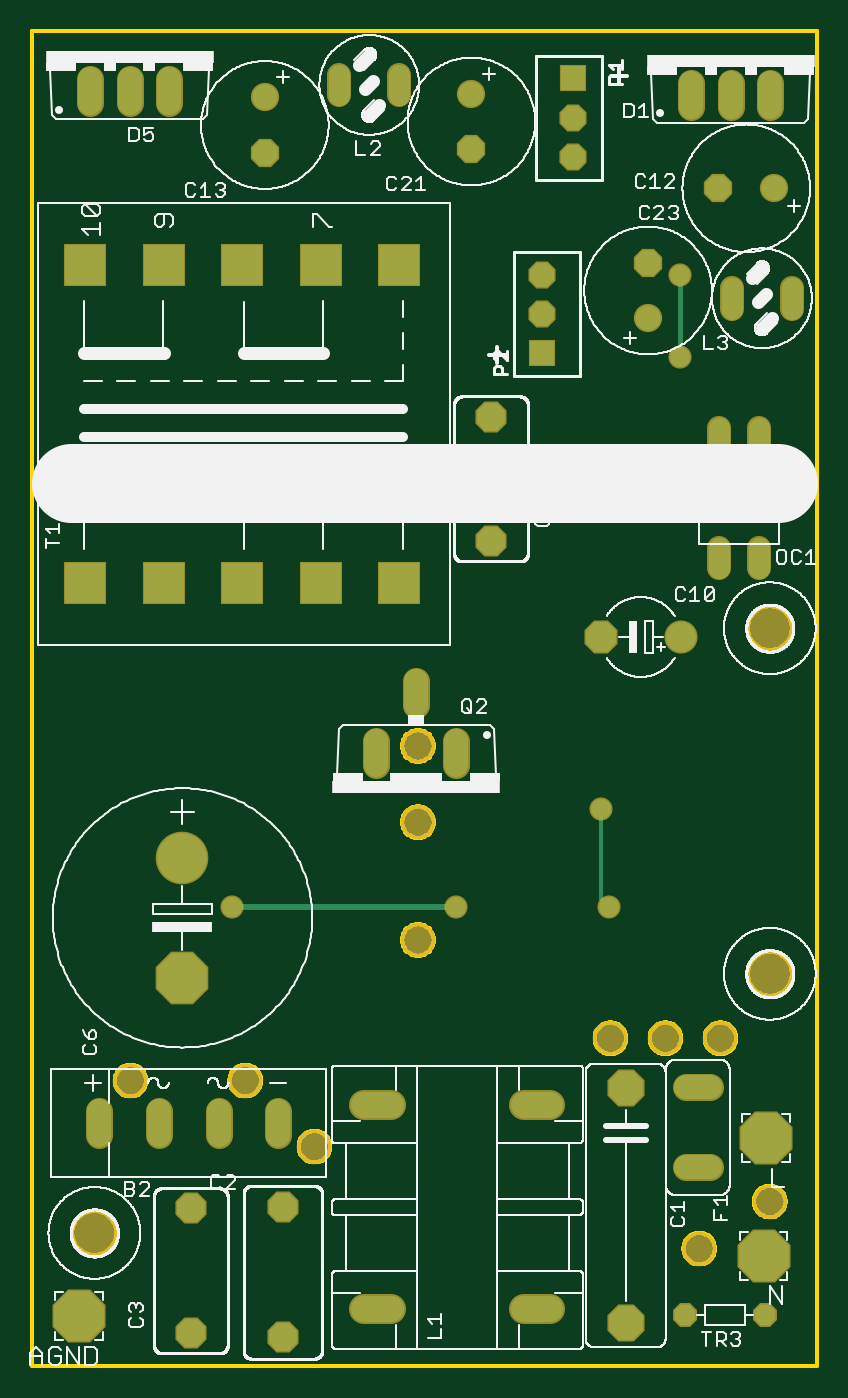
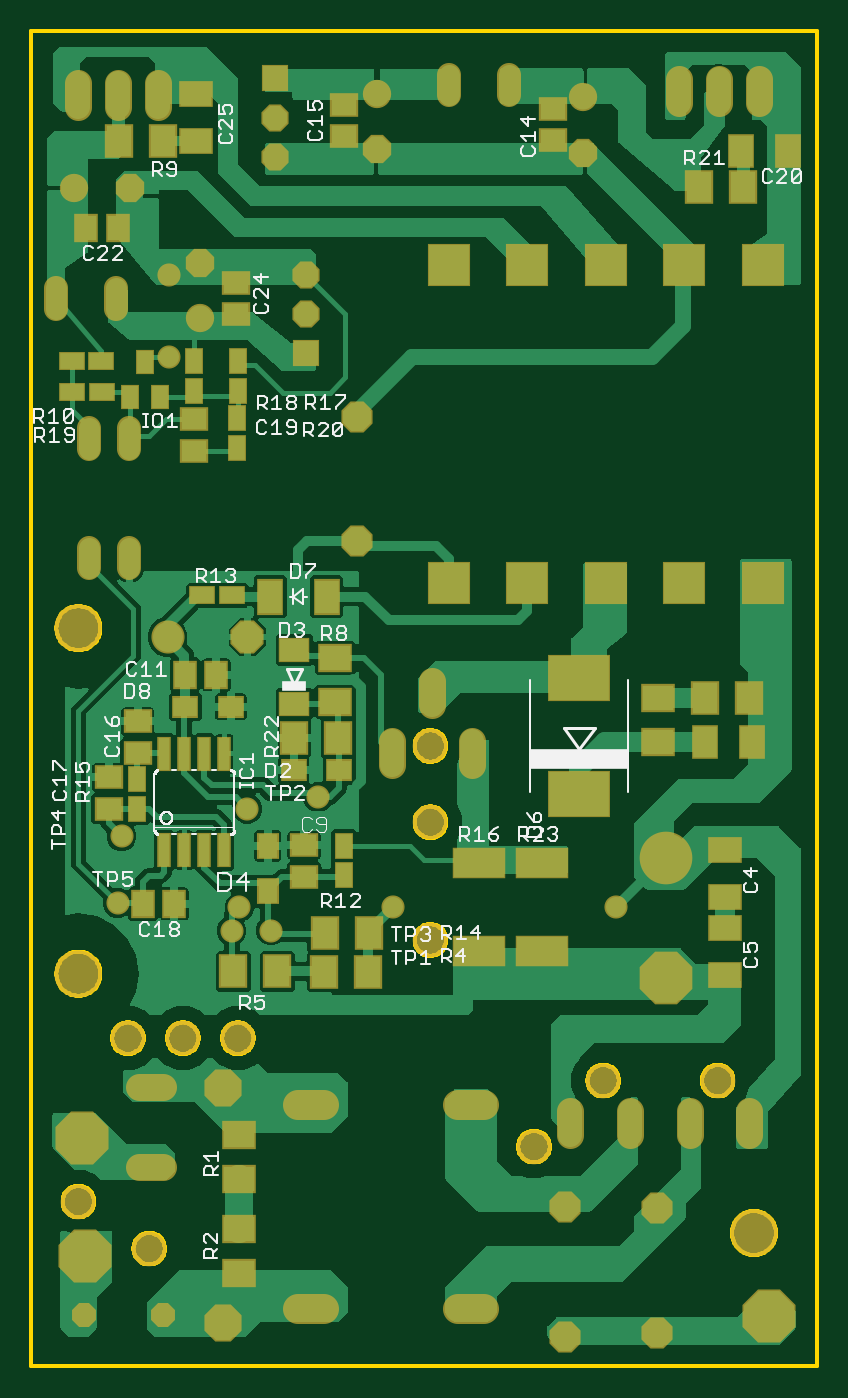
Circuit board: 9 layer files. Board 50.0 x 85.0 mm.
- bottom_copper: copper_bottom.gbr (177443 bytes)
- top_copper: copper_top.gbr (3067 bytes)
- outline: profile.gbr (35430 bytes)
- bottom_silk: silkscreen_bottom.gbr (57263 bytes)
- top_silk: silkscreen_top.gbr (131341 bytes)
- bottom_mask: soldermask_bottom.gbr (5735 bytes)
- top_mask: soldermask_top.gbr (3216 bytes)
- paste: solderpaste_bottom.gbr (2685 bytes)
- paste: solderpaste_top.gbr (271 bytes)

=== bottom_copper: copper_bottom.gbr (177443 bytes, source omitted) ===
=== top_copper: copper_top.gbr ===
G04 EAGLE Gerber X2 export*
%TF.Part,Single*%
%TF.FileFunction,Copper,L1,Top,Mixed*%
%TF.FilePolarity,Positive*%
%TF.GenerationSoftware,Autodesk,EAGLE,9.0.0*%
%TF.CreationDate,2019-06-10T11:01:14Z*%
G75*
%MOMM*%
%FSLAX34Y34*%
%LPD*%
%AMOC8*
5,1,8,0,0,1.08239X$1,22.5*%
G01*
%ADD10P,2.336880X8X292.500000*%
%ADD11P,1.924489X8X292.500000*%
%ADD12C,1.524000*%
%ADD13C,1.676400*%
%ADD14P,3.436588X8X202.500000*%
%ADD15P,1.429621X8X202.500000*%
%ADD16P,3.409096X8X292.500000*%
%ADD17C,3.149600*%
%ADD18C,1.320800*%
%ADD19C,1.905000*%
%ADD20P,2.061953X8X202.500000*%
%ADD21P,1.732040X8X292.500000*%
%ADD22C,1.600200*%
%ADD23P,1.924489X8X112.500000*%
%ADD24P,1.732040X8X202.500000*%
%ADD25P,1.732040X8X112.500000*%
%ADD26R,2.540000X2.540000*%
%ADD27R,1.524000X1.524000*%
%ADD28P,1.649562X8X22.500000*%
%ADD29P,1.649562X8X202.500000*%
%ADD30C,1.270000*%
%ADD31C,0.406400*%
%ADD32C,0.254000*%
%ADD33C,0.304800*%


D10*
X378200Y177430D03*
X378200Y27570D03*
D11*
X101400Y100588D03*
X101400Y21212D03*
D12*
X416480Y126800D02*
X431720Y126800D01*
X431720Y177600D02*
X416480Y177600D01*
D13*
X330282Y166170D02*
X313518Y166170D01*
X228682Y166170D02*
X211918Y166170D01*
X211918Y36630D02*
X228682Y36630D01*
X313518Y36630D02*
X330282Y36630D01*
D14*
X467500Y145600D03*
X466000Y70600D03*
X30100Y32100D03*
D15*
X466700Y32900D03*
X415900Y32900D03*
D16*
X96100Y247500D03*
D17*
X96100Y323700D03*
D18*
X463000Y584196D02*
X463000Y597404D01*
X437600Y597404D02*
X437600Y584196D01*
X437600Y521204D02*
X437600Y507996D01*
X463000Y507996D02*
X463000Y521204D01*
D19*
X413200Y464400D03*
D20*
X362400Y464400D03*
D12*
X37000Y804080D02*
X37000Y819320D01*
X62400Y819320D02*
X62400Y804080D01*
X87800Y804080D02*
X87800Y819320D01*
D21*
X148500Y772520D03*
D22*
X148500Y808080D03*
D18*
X195950Y809196D02*
X195950Y822404D01*
X234050Y822404D02*
X234050Y809196D01*
D12*
X157150Y162620D02*
X157150Y147380D01*
X119050Y147380D02*
X119050Y162620D01*
X80950Y162620D02*
X80950Y147380D01*
X42850Y147380D02*
X42850Y162620D01*
X270400Y382780D02*
X270400Y398020D01*
X245000Y420880D02*
X245000Y436120D01*
X219600Y398020D02*
X219600Y382780D01*
D23*
X160000Y18725D03*
X160000Y101275D03*
D12*
X419600Y801980D02*
X419600Y817220D01*
X445000Y817220D02*
X445000Y801980D01*
X470400Y801980D02*
X470400Y817220D01*
D21*
X280000Y774720D03*
D22*
X280000Y810280D03*
D24*
X437220Y750000D03*
D22*
X472780Y750000D03*
D18*
X484050Y686604D02*
X484050Y673396D01*
X445950Y673396D02*
X445950Y686604D01*
D25*
X392500Y702780D03*
D22*
X392500Y667220D03*
D11*
X292500Y604688D03*
X292500Y525312D03*
D26*
X34200Y498500D03*
X84200Y498500D03*
X134200Y498500D03*
X184200Y498500D03*
X234200Y498500D03*
X34200Y701000D03*
X84200Y701000D03*
X134200Y701000D03*
X184200Y701000D03*
X234200Y701000D03*
D27*
X345000Y820000D03*
D28*
X345000Y795000D03*
X345000Y770000D03*
D27*
X325000Y645000D03*
D29*
X325000Y670000D03*
X325000Y695000D03*
D30*
X270000Y292500D03*
D31*
X127500Y292500D01*
D30*
X127500Y292500D03*
X367500Y292500D03*
D32*
X362500Y297500D01*
X362500Y355000D01*
D30*
X362500Y355000D03*
X412500Y642500D03*
D33*
X412500Y695000D01*
D30*
X412500Y695000D03*
M02*

=== outline: profile.gbr (35430 bytes, source omitted) ===
=== bottom_silk: silkscreen_bottom.gbr (57263 bytes, source omitted) ===
=== top_silk: silkscreen_top.gbr (131341 bytes, source omitted) ===
=== bottom_mask: soldermask_bottom.gbr ===
G04 EAGLE Gerber X2 export*
%TF.Part,Single*%
%TF.FileFunction,Soldermask,Bot,1*%
%TF.FilePolarity,Negative*%
%TF.GenerationSoftware,Autodesk,EAGLE,9.0.0*%
%TF.CreationDate,2019-06-10T11:01:14Z*%
G75*
%MOMM*%
%FSLAX34Y34*%
%LPD*%
%AMOC8*
5,1,8,0,0,1.08239X$1,22.5*%
G01*
%ADD10C,2.203200*%
%ADD11P,2.556822X8X292.500000*%
%ADD12P,2.144431X8X292.500000*%
%ADD13C,1.727200*%
%ADD14C,1.879600*%
%ADD15P,3.656530X8X202.500000*%
%ADD16P,1.649562X8X202.500000*%
%ADD17P,3.629037X8X292.500000*%
%ADD18C,3.352800*%
%ADD19R,2.203200X1.703200*%
%ADD20R,2.203200X1.803200*%
%ADD21R,1.803200X2.203200*%
%ADD22R,1.703200X2.203200*%
%ADD23R,0.863600X2.235200*%
%ADD24R,1.203200X1.703200*%
%ADD25C,1.524000*%
%ADD26R,1.803200X1.503200*%
%ADD27R,1.703200X1.203200*%
%ADD28C,2.108200*%
%ADD29P,2.281895X8X202.500000*%
%ADD30R,1.503200X1.803200*%
%ADD31P,1.951982X8X292.500000*%
%ADD32C,1.803400*%
%ADD33R,1.203200X1.603200*%
%ADD34R,4.003200X3.003200*%
%ADD35R,1.703200X1.403200*%
%ADD36C,3.003200*%
%ADD37P,2.144431X8X112.500000*%
%ADD38R,1.403200X1.703200*%
%ADD39R,1.703200X2.303200*%
%ADD40R,2.003200X1.603200*%
%ADD41P,1.951982X8X202.500000*%
%ADD42P,1.951982X8X112.500000*%
%ADD43R,2.743200X2.743200*%
%ADD44R,3.403200X2.003200*%
%ADD45C,1.473200*%
%ADD46R,1.727200X1.727200*%
%ADD47P,1.869504X8X22.500000*%
%ADD48P,1.869504X8X202.500000*%


D10*
X470000Y105000D03*
X425000Y75000D03*
X180000Y140000D03*
X63000Y182000D03*
X136000Y182000D03*
X246000Y395000D03*
X246000Y346500D03*
X246000Y271500D03*
X368500Y209000D03*
X403500Y209000D03*
X438500Y209000D03*
D11*
X378200Y177430D03*
X378200Y27570D03*
D12*
X101400Y100588D03*
X101400Y21212D03*
D13*
X416480Y126800D02*
X431720Y126800D01*
X431720Y177600D02*
X416480Y177600D01*
D14*
X330282Y166170D02*
X313518Y166170D01*
X228682Y166170D02*
X211918Y166170D01*
X211918Y36630D02*
X228682Y36630D01*
X313518Y36630D02*
X330282Y36630D01*
D15*
X467500Y145600D03*
X466000Y70600D03*
X30100Y32100D03*
D16*
X466700Y32900D03*
X415900Y32900D03*
D17*
X96100Y247500D03*
D18*
X96100Y323700D03*
D19*
X58200Y328900D03*
X58200Y298900D03*
X58300Y278900D03*
X58300Y248900D03*
D20*
X367900Y119600D03*
X367900Y147600D03*
X368100Y59600D03*
X368100Y87600D03*
D21*
X313400Y251300D03*
X285400Y251300D03*
X371400Y251500D03*
X343400Y251500D03*
X70900Y425700D03*
X42900Y425700D03*
D20*
X101100Y425400D03*
X101100Y397400D03*
D22*
X41100Y397700D03*
X71100Y397700D03*
D23*
X415250Y328566D03*
X415250Y390034D03*
X402550Y328566D03*
X389850Y328566D03*
X402550Y390034D03*
X389850Y390034D03*
X377150Y328566D03*
X377150Y390034D03*
D24*
X301000Y331500D03*
X301000Y312700D03*
D25*
X463000Y584196D02*
X463000Y597404D01*
X437600Y597404D02*
X437600Y584196D01*
X437600Y521204D02*
X437600Y507996D01*
X463000Y507996D02*
X463000Y521204D01*
D26*
X326400Y311800D03*
X326400Y331800D03*
D27*
X391100Y490900D03*
X372300Y490900D03*
D28*
X413200Y464400D03*
D29*
X362400Y464400D03*
D30*
X402200Y440300D03*
X382200Y440300D03*
D13*
X37000Y804080D02*
X37000Y819320D01*
X62400Y819320D02*
X62400Y804080D01*
X87800Y804080D02*
X87800Y819320D01*
D31*
X148500Y772520D03*
D32*
X148500Y808080D03*
D26*
X167700Y800700D03*
X167700Y780700D03*
X300800Y803200D03*
X300800Y783200D03*
D25*
X195950Y809196D02*
X195950Y822404D01*
X234050Y822404D02*
X234050Y809196D01*
D21*
X313200Y275900D03*
X285200Y275900D03*
D26*
X432300Y390600D03*
X432300Y410600D03*
X450700Y355100D03*
X450700Y375100D03*
D24*
X432900Y373800D03*
X432900Y355000D03*
D30*
X428900Y294500D03*
X408900Y294500D03*
D33*
X427900Y639200D03*
X418400Y617200D03*
X437400Y617200D03*
D24*
X368600Y621200D03*
X368600Y640000D03*
X396500Y639800D03*
X396500Y621000D03*
D27*
X473800Y620400D03*
X455000Y620400D03*
D24*
X368800Y584700D03*
X368800Y603500D03*
D26*
X396700Y583100D03*
X396700Y603100D03*
D22*
X18100Y773900D03*
X48100Y773900D03*
D21*
X46800Y750700D03*
X74800Y750700D03*
D34*
X151200Y364200D03*
X151200Y438200D03*
D13*
X157150Y162620D02*
X157150Y147380D01*
X119050Y147380D02*
X119050Y162620D01*
X80950Y162620D02*
X80950Y147380D01*
X42850Y147380D02*
X42850Y162620D01*
D35*
X402000Y420000D03*
X373000Y420000D03*
D36*
X40000Y85000D03*
X470000Y470000D03*
X470000Y250000D03*
D13*
X270400Y382780D02*
X270400Y398020D01*
X245000Y420880D02*
X245000Y436120D01*
X219600Y398020D02*
X219600Y382780D01*
D37*
X160000Y18725D03*
X160000Y101275D03*
D35*
X304000Y379500D03*
X333000Y379500D03*
D38*
X349500Y302500D03*
X349500Y331500D03*
D39*
X312000Y490000D03*
X348000Y490000D03*
D40*
X332500Y422000D03*
X332500Y456000D03*
D20*
X306500Y423000D03*
X306500Y451000D03*
D21*
X332500Y400000D03*
X304500Y400000D03*
D13*
X419600Y801980D02*
X419600Y817220D01*
X445000Y817220D02*
X445000Y801980D01*
X470400Y801980D02*
X470400Y817220D01*
D31*
X280000Y774720D03*
D32*
X280000Y810280D03*
D41*
X437220Y750000D03*
D32*
X472780Y750000D03*
D30*
X465000Y725000D03*
X445000Y725000D03*
D25*
X484050Y686604D02*
X484050Y673396D01*
X445950Y673396D02*
X445950Y686604D01*
D42*
X392500Y702780D03*
D32*
X392500Y667220D03*
D26*
X370000Y670000D03*
X370000Y690000D03*
D19*
X395000Y810000D03*
X395000Y780000D03*
D21*
X416000Y780000D03*
X444000Y780000D03*
D12*
X292500Y604688D03*
X292500Y525312D03*
D43*
X34200Y498500D03*
X84200Y498500D03*
X134200Y498500D03*
X184200Y498500D03*
X234200Y498500D03*
X34200Y701000D03*
X84200Y701000D03*
X134200Y701000D03*
X184200Y701000D03*
X234200Y701000D03*
D27*
X455600Y640000D03*
X474400Y640000D03*
D44*
X215000Y264500D03*
X215000Y320500D03*
X175000Y264500D03*
X175000Y320500D03*
D45*
X372500Y277500D03*
X317500Y362500D03*
X347500Y277500D03*
X442500Y337500D03*
X445000Y295000D03*
D46*
X345000Y820000D03*
D47*
X345000Y795000D03*
X345000Y770000D03*
D46*
X325000Y645000D03*
D48*
X325000Y670000D03*
X325000Y695000D03*
D45*
X270000Y292500D03*
X127500Y292500D03*
X367500Y292500D03*
X362500Y355000D03*
X412500Y642500D03*
X412500Y695000D03*
M02*

=== top_mask: soldermask_top.gbr ===
G04 EAGLE Gerber X2 export*
%TF.Part,Single*%
%TF.FileFunction,Soldermask,Top,1*%
%TF.FilePolarity,Negative*%
%TF.GenerationSoftware,Autodesk,EAGLE,9.0.0*%
%TF.CreationDate,2019-06-10T11:01:14Z*%
G75*
%MOMM*%
%FSLAX34Y34*%
%LPD*%
%AMOC8*
5,1,8,0,0,1.08239X$1,22.5*%
G01*
%ADD10C,2.203200*%
%ADD11P,2.556822X8X292.500000*%
%ADD12P,2.144431X8X292.500000*%
%ADD13C,1.727200*%
%ADD14C,1.879600*%
%ADD15P,3.656530X8X202.500000*%
%ADD16P,1.649562X8X202.500000*%
%ADD17P,3.629037X8X292.500000*%
%ADD18C,3.352800*%
%ADD19C,1.524000*%
%ADD20C,2.108200*%
%ADD21P,2.281895X8X202.500000*%
%ADD22P,1.951982X8X292.500000*%
%ADD23C,1.803400*%
%ADD24C,3.003200*%
%ADD25P,2.144431X8X112.500000*%
%ADD26P,1.951982X8X202.500000*%
%ADD27P,1.951982X8X112.500000*%
%ADD28R,2.743200X2.743200*%
%ADD29R,1.727200X1.727200*%
%ADD30P,1.869504X8X22.500000*%
%ADD31P,1.869504X8X202.500000*%
%ADD32C,1.473200*%


D10*
X470000Y105000D03*
X425000Y75000D03*
X180000Y140000D03*
X63000Y182000D03*
X136000Y182000D03*
X246000Y395000D03*
X246000Y346500D03*
X246000Y271500D03*
X368500Y209000D03*
X403500Y209000D03*
X438500Y209000D03*
D11*
X378200Y177430D03*
X378200Y27570D03*
D12*
X101400Y100588D03*
X101400Y21212D03*
D13*
X416480Y126800D02*
X431720Y126800D01*
X431720Y177600D02*
X416480Y177600D01*
D14*
X330282Y166170D02*
X313518Y166170D01*
X228682Y166170D02*
X211918Y166170D01*
X211918Y36630D02*
X228682Y36630D01*
X313518Y36630D02*
X330282Y36630D01*
D15*
X467500Y145600D03*
X466000Y70600D03*
X30100Y32100D03*
D16*
X466700Y32900D03*
X415900Y32900D03*
D17*
X96100Y247500D03*
D18*
X96100Y323700D03*
D19*
X463000Y584196D02*
X463000Y597404D01*
X437600Y597404D02*
X437600Y584196D01*
X437600Y521204D02*
X437600Y507996D01*
X463000Y507996D02*
X463000Y521204D01*
D20*
X413200Y464400D03*
D21*
X362400Y464400D03*
D13*
X37000Y804080D02*
X37000Y819320D01*
X62400Y819320D02*
X62400Y804080D01*
X87800Y804080D02*
X87800Y819320D01*
D22*
X148500Y772520D03*
D23*
X148500Y808080D03*
D19*
X195950Y809196D02*
X195950Y822404D01*
X234050Y822404D02*
X234050Y809196D01*
D13*
X157150Y162620D02*
X157150Y147380D01*
X119050Y147380D02*
X119050Y162620D01*
X80950Y162620D02*
X80950Y147380D01*
X42850Y147380D02*
X42850Y162620D01*
D24*
X40000Y85000D03*
X470000Y470000D03*
X470000Y250000D03*
D13*
X270400Y382780D02*
X270400Y398020D01*
X245000Y420880D02*
X245000Y436120D01*
X219600Y398020D02*
X219600Y382780D01*
D25*
X160000Y18725D03*
X160000Y101275D03*
D13*
X419600Y801980D02*
X419600Y817220D01*
X445000Y817220D02*
X445000Y801980D01*
X470400Y801980D02*
X470400Y817220D01*
D22*
X280000Y774720D03*
D23*
X280000Y810280D03*
D26*
X437220Y750000D03*
D23*
X472780Y750000D03*
D19*
X484050Y686604D02*
X484050Y673396D01*
X445950Y673396D02*
X445950Y686604D01*
D27*
X392500Y702780D03*
D23*
X392500Y667220D03*
D12*
X292500Y604688D03*
X292500Y525312D03*
D28*
X34200Y498500D03*
X84200Y498500D03*
X134200Y498500D03*
X184200Y498500D03*
X234200Y498500D03*
X34200Y701000D03*
X84200Y701000D03*
X134200Y701000D03*
X184200Y701000D03*
X234200Y701000D03*
D29*
X345000Y820000D03*
D30*
X345000Y795000D03*
X345000Y770000D03*
D29*
X325000Y645000D03*
D31*
X325000Y670000D03*
X325000Y695000D03*
D32*
X270000Y292500D03*
X127500Y292500D03*
X367500Y292500D03*
X362500Y355000D03*
X412500Y642500D03*
X412500Y695000D03*
M02*

=== paste: solderpaste_bottom.gbr ===
G04 EAGLE Gerber X2 export*
%TF.Part,Single*%
%TF.FileFunction,Paste,Bot*%
%TF.FilePolarity,Positive*%
%TF.GenerationSoftware,Autodesk,EAGLE,9.0.0*%
%TF.CreationDate,2019-06-10T11:01:15Z*%
G75*
%MOMM*%
%FSLAX34Y34*%
%LPD*%
%AMOC8*
5,1,8,0,0,1.08239X$1,22.5*%
G01*
%ADD10R,2.000000X1.500000*%
%ADD11R,2.000000X1.600000*%
%ADD12R,1.600000X2.000000*%
%ADD13R,1.500000X2.000000*%
%ADD14R,0.660400X2.032000*%
%ADD15R,1.000000X1.500000*%
%ADD16R,1.600000X1.300000*%
%ADD17R,1.500000X1.000000*%
%ADD18R,1.300000X1.600000*%
%ADD19R,1.000000X1.400000*%
%ADD20R,3.800000X2.800000*%
%ADD21R,1.500000X1.200000*%
%ADD22R,1.200000X1.500000*%
%ADD23R,1.500000X2.100000*%
%ADD24R,1.800000X1.400000*%
%ADD25R,3.200000X1.800000*%


D10*
X58200Y328900D03*
X58200Y298900D03*
X58300Y278900D03*
X58300Y248900D03*
D11*
X367900Y119600D03*
X367900Y147600D03*
X368100Y59600D03*
X368100Y87600D03*
D12*
X313400Y251300D03*
X285400Y251300D03*
X371400Y251500D03*
X343400Y251500D03*
X70900Y425700D03*
X42900Y425700D03*
D11*
X101100Y425400D03*
X101100Y397400D03*
D13*
X41100Y397700D03*
X71100Y397700D03*
D14*
X415250Y328566D03*
X415250Y390034D03*
X402550Y328566D03*
X389850Y328566D03*
X402550Y390034D03*
X389850Y390034D03*
X377150Y328566D03*
X377150Y390034D03*
D15*
X301000Y331500D03*
X301000Y312700D03*
D16*
X326400Y311800D03*
X326400Y331800D03*
D17*
X391100Y490900D03*
X372300Y490900D03*
D18*
X402200Y440300D03*
X382200Y440300D03*
D16*
X167700Y800700D03*
X167700Y780700D03*
X300800Y803200D03*
X300800Y783200D03*
D12*
X313200Y275900D03*
X285200Y275900D03*
D16*
X432300Y390600D03*
X432300Y410600D03*
X450700Y355100D03*
X450700Y375100D03*
D15*
X432900Y373800D03*
X432900Y355000D03*
D18*
X428900Y294500D03*
X408900Y294500D03*
D19*
X427900Y639200D03*
X418400Y617200D03*
X437400Y617200D03*
D15*
X368600Y621200D03*
X368600Y640000D03*
X396500Y639800D03*
X396500Y621000D03*
D17*
X473800Y620400D03*
X455000Y620400D03*
D15*
X368800Y584700D03*
X368800Y603500D03*
D16*
X396700Y583100D03*
X396700Y603100D03*
D13*
X18100Y773900D03*
X48100Y773900D03*
D12*
X46800Y750700D03*
X74800Y750700D03*
D20*
X151200Y364200D03*
X151200Y438200D03*
D21*
X402000Y420000D03*
X373000Y420000D03*
X304000Y379500D03*
X333000Y379500D03*
D22*
X349500Y302500D03*
X349500Y331500D03*
D23*
X312000Y490000D03*
X348000Y490000D03*
D24*
X332500Y422000D03*
X332500Y456000D03*
D11*
X306500Y423000D03*
X306500Y451000D03*
D12*
X332500Y400000D03*
X304500Y400000D03*
D18*
X465000Y725000D03*
X445000Y725000D03*
D16*
X370000Y670000D03*
X370000Y690000D03*
D10*
X395000Y810000D03*
X395000Y780000D03*
D12*
X416000Y780000D03*
X444000Y780000D03*
D17*
X455600Y640000D03*
X474400Y640000D03*
D25*
X215000Y264500D03*
X215000Y320500D03*
X175000Y264500D03*
X175000Y320500D03*
M02*

=== paste: solderpaste_top.gbr ===
G04 EAGLE Gerber X2 export*
%TF.Part,Single*%
%TF.FileFunction,Paste,Top*%
%TF.FilePolarity,Positive*%
%TF.GenerationSoftware,Autodesk,EAGLE,9.0.0*%
%TF.CreationDate,2019-06-10T11:01:14Z*%
G75*
%MOMM*%
%FSLAX34Y34*%
%LPD*%
%AMOC8*
5,1,8,0,0,1.08239X$1,22.5*%
G01*


M02*

